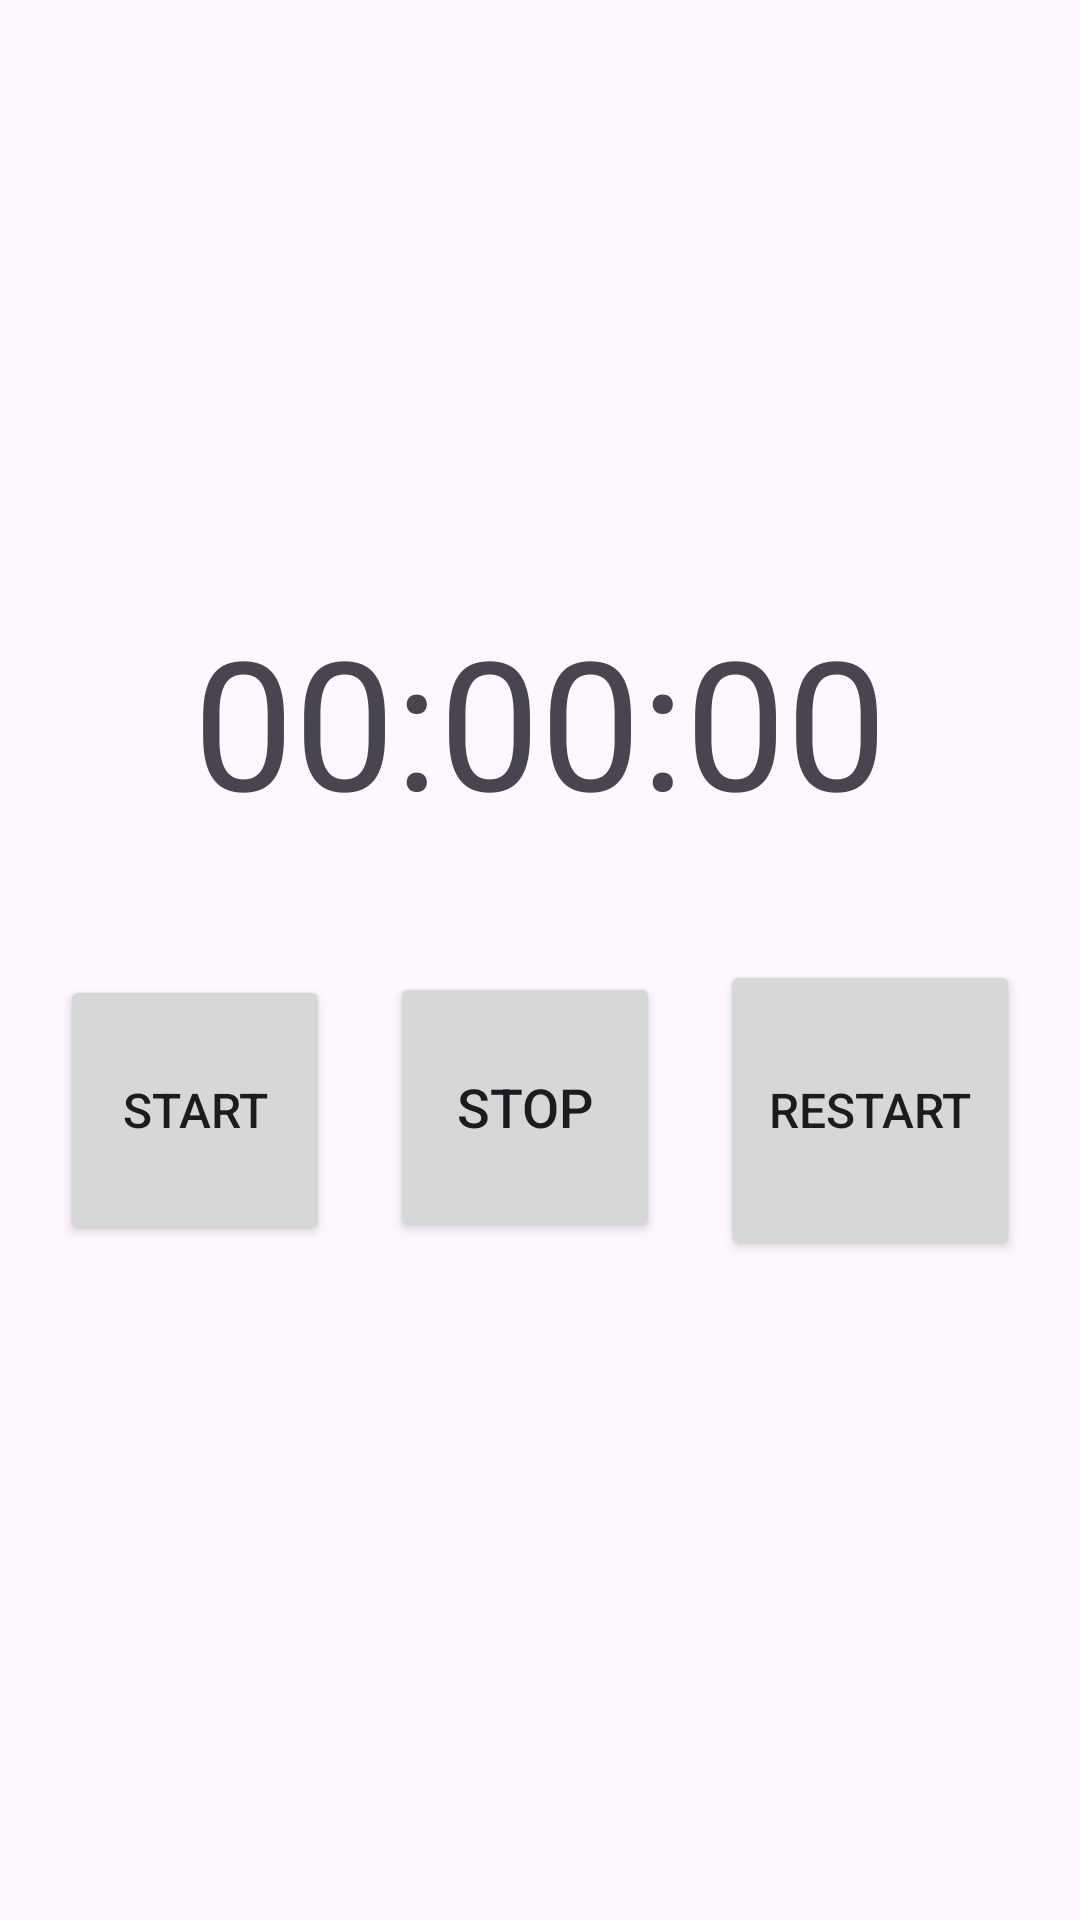

Write the Android layout XML for this screen, with the resource values it uses.
<!-- AndroidManifest.xml: application theme Theme.Homework2_7 -->
<!-- res/layout/stopclocks.xml -->
<?xml version="1.0" encoding="utf-8"?>
<androidx.constraintlayout.widget.ConstraintLayout xmlns:android="http://schemas.android.com/apk/res/android"
    android:layout_width="match_parent"
    android:layout_height="match_parent"
    xmlns:tools="http://schemas.android.com/tools"
    xmlns:app="http://schemas.android.com/apk/res-auto"
    tools:context=".StopClock">



    <TextView
        android:id="@+id/tv_time"
        android:layout_width="wrap_content"
        android:layout_height="wrap_content"
        android:layout_gravity="center"
        android:layout_marginTop="200dp"
        android:text="00:00:00"
        android:textSize="60sp"
        app:layout_constraintEnd_toEndOf="parent"
        app:layout_constraintStart_toStartOf="parent"
        app:layout_constraintTop_toTopOf="parent" />

    <LinearLayout
        android:layout_width="wrap_content"
        android:layout_height="wrap_content"
        android:orientation="horizontal"
        app:layout_constraintTop_toBottomOf="@id/tv_time"
        app:layout_constraintStart_toStartOf="parent"
        app:layout_constraintEnd_toEndOf="parent"
        android:layout_marginTop="40dp">

        <Button
            android:id="@+id/btn_start"
            android:layout_width="90dp"
            android:layout_height="90dp"
            android:layout_marginBottom="160dp"
            android:text="start"
            android:textSize="16sp" />

        <Button
            android:id="@+id/btn_stop"
            android:layout_width="90dp"
            android:layout_height="90dp"
            android:layout_marginBottom="160dp"
            android:text="stop"
            android:textSize="18sp"
            android:layout_marginHorizontal="20dp"/>

        <Button
            android:id="@+id/btn_reset"
            android:layout_width="100dp"
            android:layout_height="100dp"
            android:layout_marginBottom="160dp"
            android:text="restart"
            android:textSize="16sp"/>

    </LinearLayout>

</androidx.constraintlayout.widget.ConstraintLayout>
<!-- resources referenced by this layout -->
<resources>
  <style name="Theme.Homework2_7" parent="Base.Theme.Homework2_7" />
  <style name="Base.Theme.Homework2_7" parent="Theme.Material3.DayNight.NoActionBar">
          
          
      </style>
</resources>
